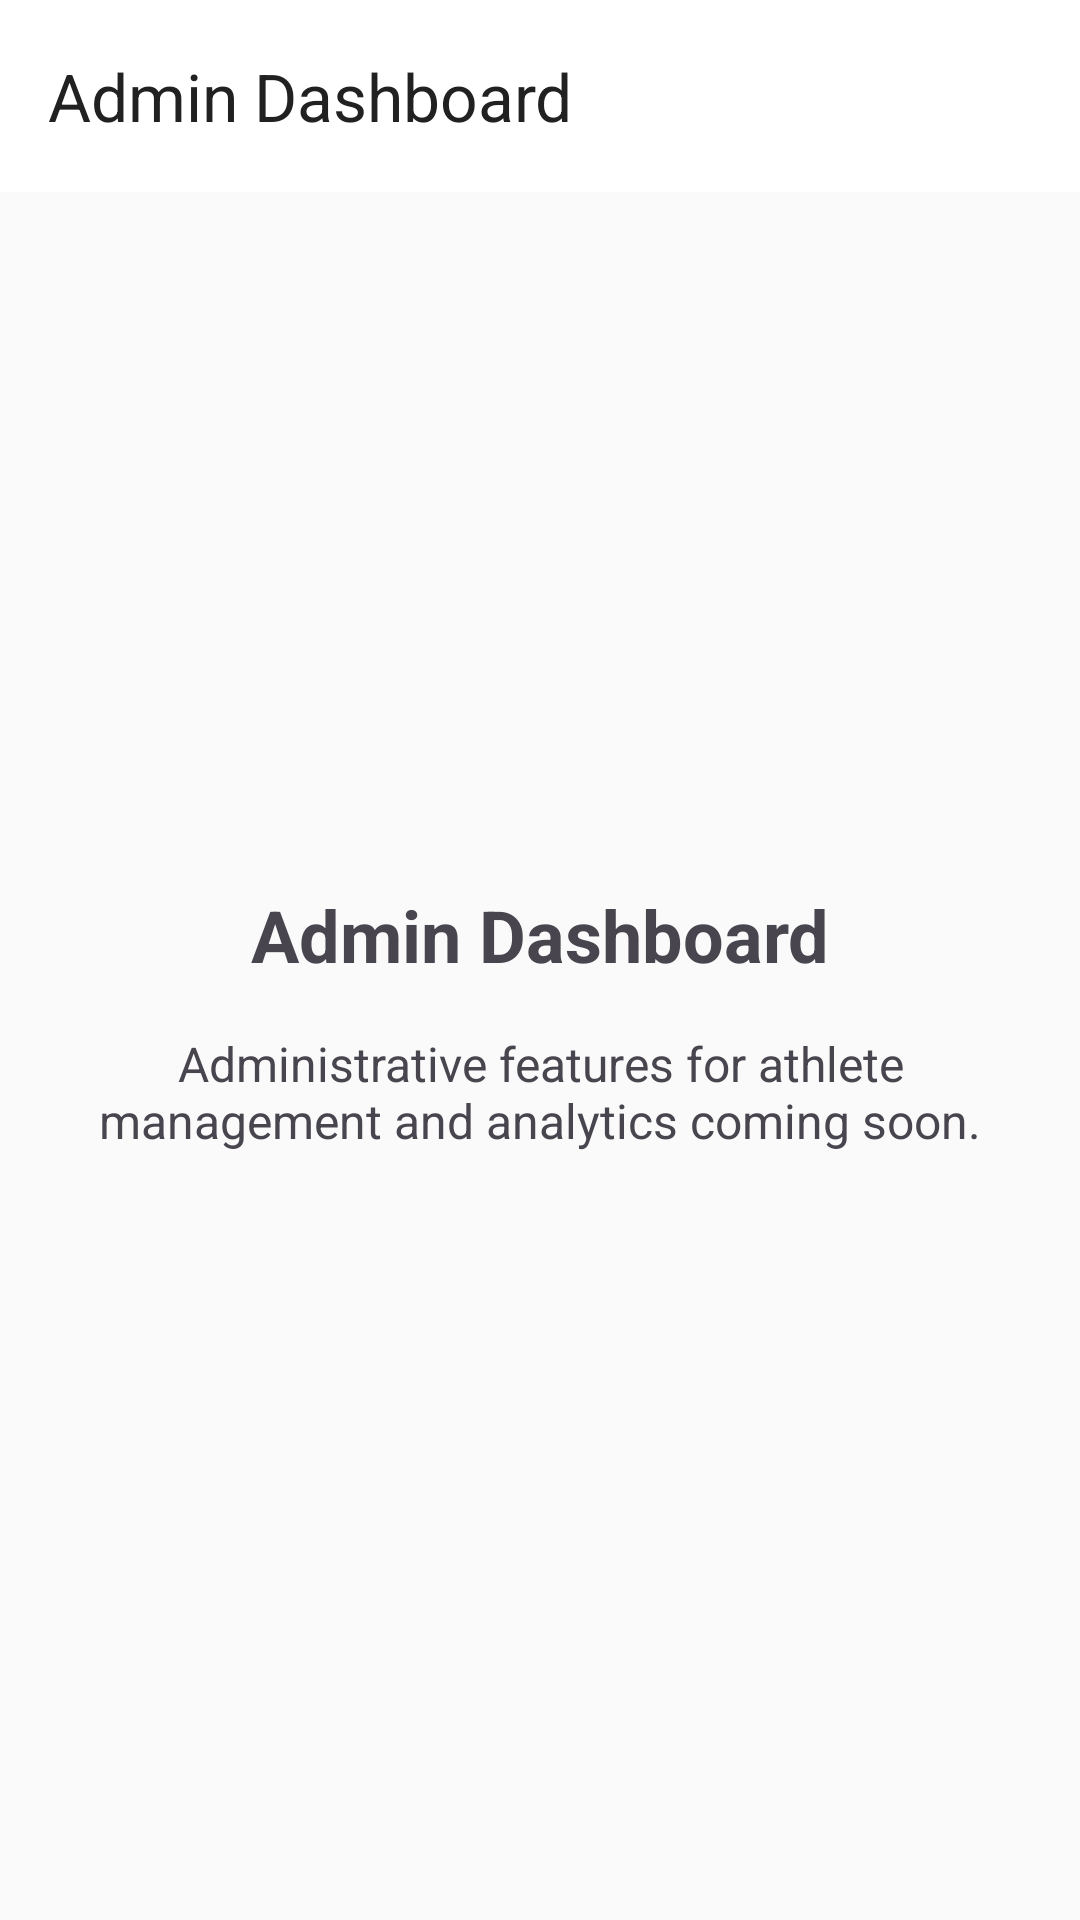

This screen was rendered from an Android layout file. Write that file and the resources it references.
<!-- AndroidManifest.xml: application theme Theme.AthleteX -->
<!-- res/layout/activity_admin_dashboard.xml -->
<?xml version="1.0" encoding="utf-8"?>
<LinearLayout xmlns:android="http://schemas.android.com/apk/res/android"
    xmlns:app="http://schemas.android.com/apk/res-auto"
    android:layout_width="match_parent"
    android:layout_height="match_parent"
    android:orientation="vertical">

    <com.google.android.material.appbar.MaterialToolbar
        android:id="@+id/toolbar"
        android:layout_width="match_parent"
        android:layout_height="wrap_content"
        android:background="?attr/colorSurface"
        app:title="Admin Dashboard" />

    <LinearLayout
        android:layout_width="match_parent"
        android:layout_height="match_parent"
        android:orientation="vertical"
        android:padding="16dp"
        android:gravity="center">

        <TextView
            android:layout_width="match_parent"
            android:layout_height="wrap_content"
            android:text="Admin Dashboard"
            android:textSize="24sp"
            android:textStyle="bold"
            android:gravity="center"
            android:layout_marginBottom="16dp" />

        <TextView
            android:layout_width="match_parent"
            android:layout_height="wrap_content"
            android:text="Administrative features for athlete management and analytics coming soon."
            android:textSize="16sp"
            android:gravity="center"
            android:layout_marginBottom="24dp" />

    </LinearLayout>
</LinearLayout>
<!-- resources referenced by this layout -->
<resources>
  <style name="Theme.AthleteX" parent="Theme.Material3.DayNight">
          
          <item name="colorPrimary">@color/primary_blue</item>
          <item name="colorPrimaryVariant">@color/primary_blue_dark</item>
          <item name="colorOnPrimary">@color/white</item>
          
          
          <item name="colorSecondary">@color/accent_orange</item>
          <item name="colorSecondaryVariant">@color/accent_orange_dark</item>
          <item name="colorOnSecondary">@color/white</item>
          
          
          <item name="android:statusBarColor" tools:targetApi="l">?attr/colorPrimaryVariant</item>
          
          
          <item name="android:colorBackground">@color/background_light</item>
          <item name="colorSurface">@color/surface_light</item>
          <item name="colorOnSurface">@color/text_primary</item>
          
          
          <item name="android:textColorPrimary">@color/text_primary</item>
          <item name="android:textColorSecondary">@color/text_secondary</item>
          <item name="android:textColorHint">@color/text_hint</item>
          
          
          <item name="materialButtonStyle">@style/Widget.AthleteX.Button</item>
          <item name="borderlessButtonStyle">@style/Widget.AthleteX.Button.TextButton</item>
          
          
          <item name="materialCardViewStyle">@style/Widget.AthleteX.CardView</item>
      </style>
  <color name="primary_blue">#2196F3</color>
  <color name="primary_blue_dark">#1976D2</color>
  <color name="white">#FFFFFFFF</color>
  <color name="accent_orange">#FF9800</color>
  <color name="accent_orange_dark">#F57C00</color>
  <color name="background_light">#FAFAFA</color>
  <color name="surface_light">#FFFFFF</color>
  <color name="text_primary">#212121</color>
  <color name="text_secondary">#757575</color>
  <color name="text_hint">#9E9E9E</color>
  <style name="Widget.AthleteX.Button" parent="Widget.Material3.Button">
          <item name="android:textColor">@color/white</item>
          <item name="backgroundTint">@color/primary_blue</item>
          <item name="cornerRadius">8dp</item>
          <item name="android:textAllCaps">false</item>
      </style>
  <style name="Widget.AthleteX.Button.TextButton" parent="Widget.Material3.Button.TextButton">
          <item name="android:textColor">@color/primary_blue</item>
          <item name="android:textAllCaps">false</item>
      </style>
  <style name="Widget.AthleteX.CardView" parent="Widget.Material3.CardView.Elevated">
          <item name="cardCornerRadius">12dp</item>
          <item name="cardElevation">4dp</item>
          <item name="cardBackgroundColor">@color/surface_light</item>
          <item name="android:layout_margin">8dp</item>
      </style>
</resources>
